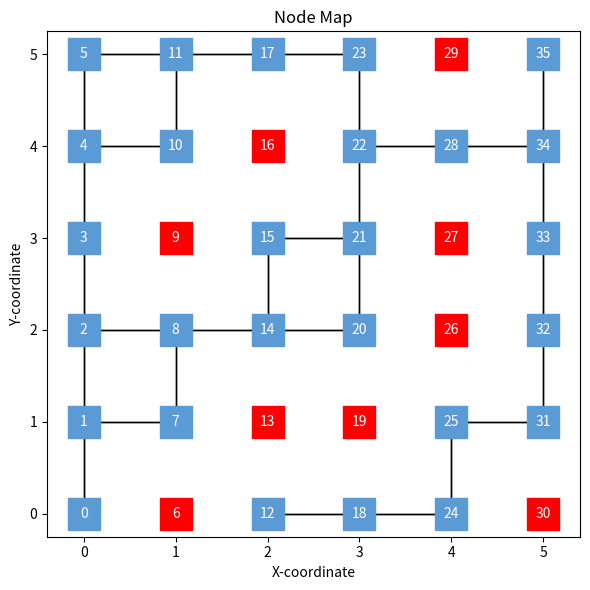

This figure's Python source: (Note: this script raises an exception after producing the figure.)
import os
import json
import matplotlib.pyplot as plt

MAP_NAME = 'CaDemo'
SAVE_PATH = 'C:\\Users\\34995\\Desktop\\Phanes\\maps\\' + MAP_NAME
node_types = ['normal', 'blocked']
blocked_node_id_ls = [6, 9, 13, 16, 19, 26, 27, 29, 30]
data = {'FigSize': {}, 'NodePlot': {}, 'EdgePlot': {}, 'Nodes': {}}
for node_type in node_types:
    data['NodePlot'][node_type] = {}

node_id = 0
nodes = dict()
node_pos2id = dict()
for x in range(6):
    for y in range(6):
        nodes[node_id] = dict()
        nodes[node_id]['id'] = node_id
        nodes[node_id]['pos'] = (x, y)
        nodes[node_id]['type'] = 'normal' if node_id not in blocked_node_id_ls else 'blocked'
        node_pos2id[(x, y)] = node_id
        node_id += 1

for node_id in nodes:
    nodes[node_id]['neighbors'] = list()
    if nodes[node_id]['type'] == 'blocked':
        continue
    for x, y in [(0, 1), (1, 0), (0, -1), (-1, 0)]:
        neighbor_x = nodes[node_id]['pos'][0] + x
        neighbor_y = nodes[node_id]['pos'][1] + y
        neighbor_id = node_pos2id.get((neighbor_x, neighbor_y))
        if neighbor_id is not None and nodes[neighbor_id]['type'] != 'blocked':
            nodes[node_id]['neighbors'].append(neighbor_id)
data['Nodes'] = nodes

plt.figure(figsize=(6, 6))
s_general = 500
zorder_general = 10
marker_general = 's'
for node_type in data['NodePlot']:
    if node_type == 'normal':
        marker = marker_general
        color = '#5B9BD5'
        s = s_general
        zorder = zorder_general
    elif node_type == 'blocked':
        marker = marker_general
        color = 'red'
        s = s_general
        zorder = zorder_general
    else:
        continue

    x_ls = [nodes[node_id]['pos'][0] for node_id in nodes if nodes[node_id]['type'] == node_type]
    y_ls = [nodes[node_id]['pos'][1] for node_id in nodes if nodes[node_id]['type'] == node_type]
    plt.scatter(x_ls, y_ls, marker=marker, color=color, s=s, zorder=zorder)
    data['NodePlot'][node_type]['marker'] = marker
    data['NodePlot'][node_type]['color'] = color
    data['NodePlot'][node_type]['s'] = s
    data['NodePlot'][node_type]['zorder'] = zorder

color = 'black'
linestyle = '-'
linewidth = 1
zorder = 1
for node_id in nodes:
    plt.text(nodes[node_id]['pos'][0], nodes[node_id]['pos'][1], str(node_id),
             ha='center', va='center', c='white', zorder=15)
    for neighbor_id in nodes[node_id]['neighbors']:
        plt.plot([nodes[node_id]['pos'][0], nodes[neighbor_id]['pos'][0]],
                 [nodes[node_id]['pos'][1], nodes[neighbor_id]['pos'][1]],
                 color=color, linestyle=linestyle, linewidth=linewidth, zorder=zorder)
    if data['EdgePlot'] == {}:
        data['EdgePlot']['color'] = color
        data['EdgePlot']['linestyle'] = linestyle
        data['EdgePlot']['linewidth'] = linewidth
        data['EdgePlot']['zorder'] = zorder

plt.title('Node Map')
plt.xlabel('X-coordinate')
plt.ylabel('Y-coordinate')
# plt.grid(True)
plt.tight_layout()
plt.axis('equal')

fig = plt.gcf()
fig_size = fig.get_size_inches()
data['FigSize']['width'] = fig_size[0]
data['FigSize']['height'] = fig_size[1]
print('FigSize:', data['FigSize'])

plt.show()

ask_user = input('Do you want to continue? (y/n) ')
if ask_user == 'y':
    if not os.path.exists(SAVE_PATH):
        os.makedirs(SAVE_PATH)
    json.dump(data, open('{}/map.json'.format(SAVE_PATH), 'w', encoding='utf-8'),
              indent=4, ensure_ascii=False)
else:
    exit()
